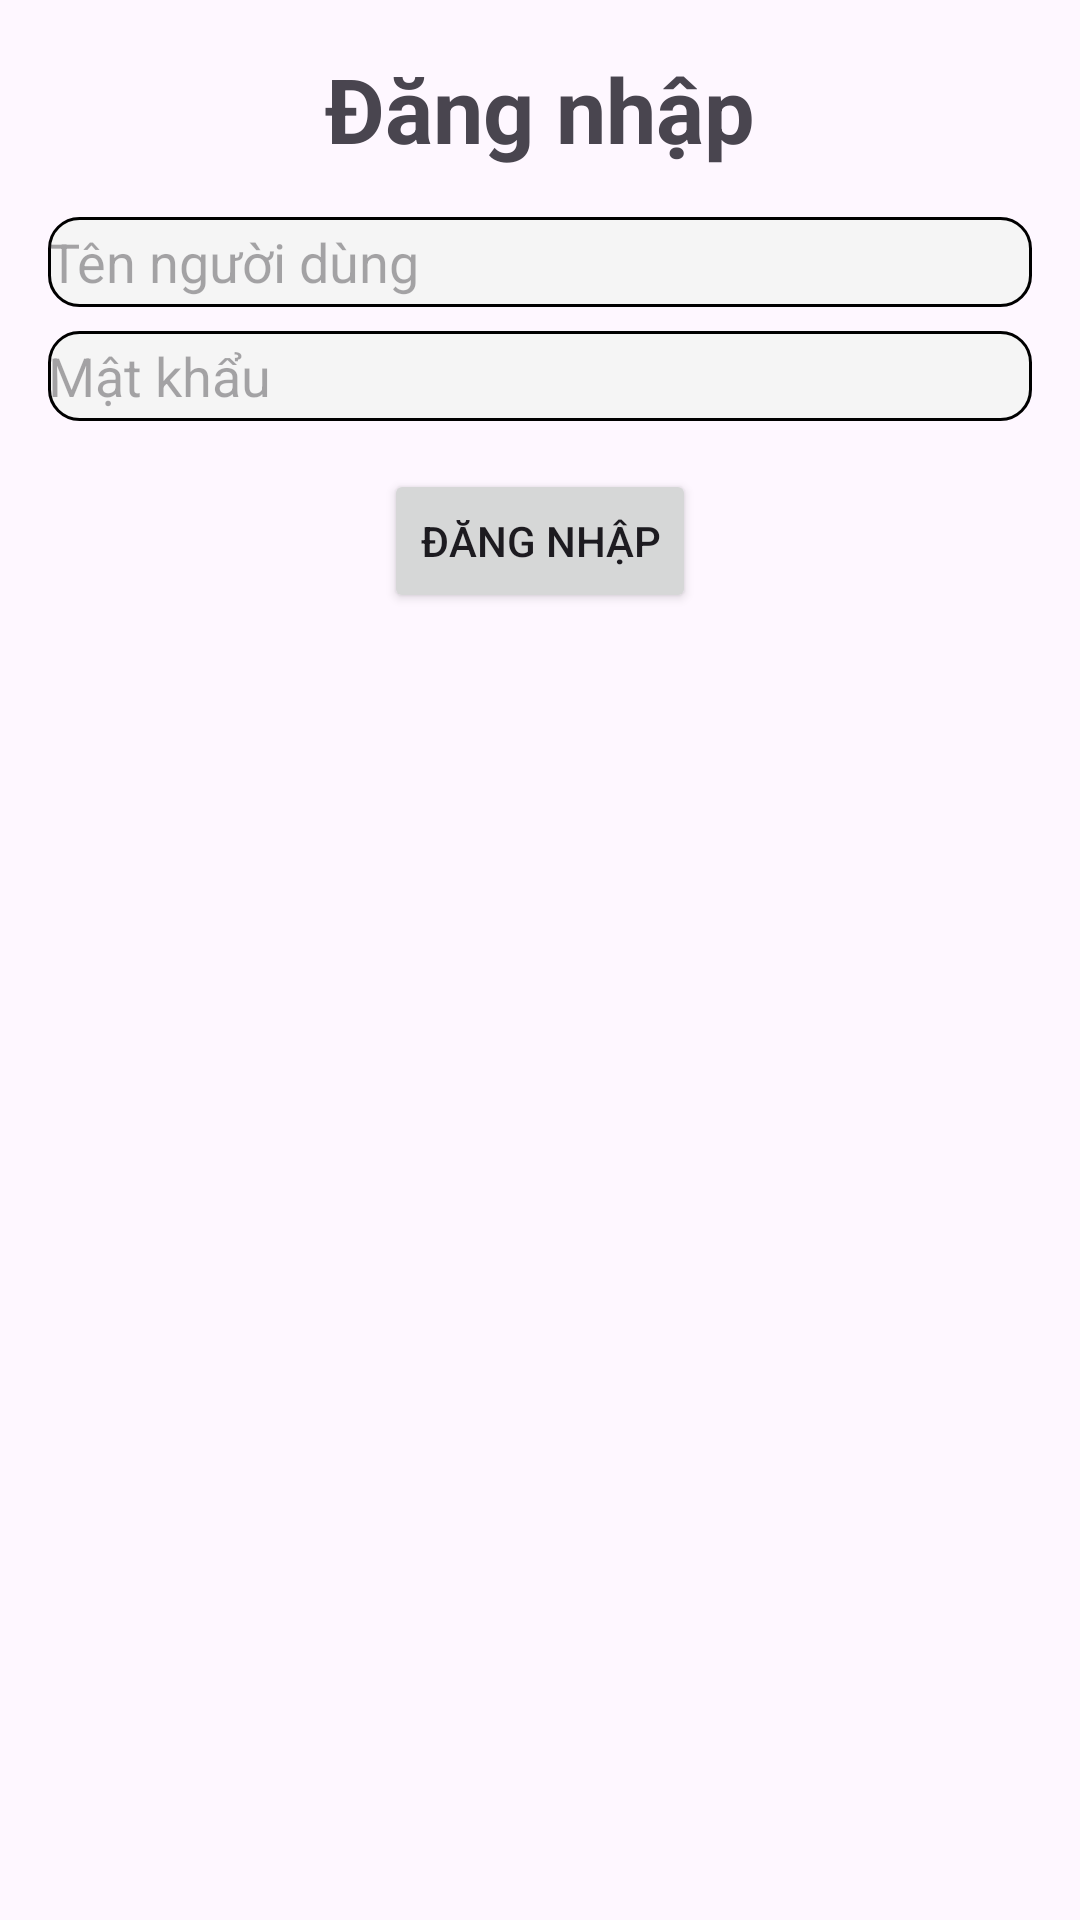

This screen was rendered from an Android layout file. Write that file and the resources it references.
<!-- AndroidManifest.xml: application theme Theme.ProjectGHK -->
<!-- res/layout/dialog_login.xml -->
<?xml version="1.0" encoding="utf-8"?>
<LinearLayout xmlns:android="http://schemas.android.com/apk/res/android"
    android:layout_width="wrap_content"
    android:layout_height="wrap_content"
    android:orientation="vertical"
    android:padding="16dp">

    <TextView
        android:id="@+id/tvLoginTitle"
        android:layout_width="wrap_content"
        android:layout_height="wrap_content"
        android:text="Đăng nhập"
        android:textSize="30sp"
        android:textStyle="bold"
        android:layout_gravity="center"/>

    <EditText
        android:id="@+id/etUsername"
        android:layout_width="match_parent"
        android:layout_height="30dp"
        android:hint="Tên người dùng"
        android:background="@drawable/login"
        android:layout_marginTop="16dp"/>

    <EditText
        android:id="@+id/etPassword"
        android:layout_width="match_parent"
        android:layout_height="30dp"
        android:hint="Mật khẩu"
        android:inputType="textPassword"
        android:background="@drawable/login"
        android:layout_marginTop="8dp"/>

    <Button
        android:id="@+id/btnLogin"
        android:layout_width="wrap_content"
        android:layout_height="wrap_content"
        android:layout_gravity="center"
        android:layout_marginTop="16dp"
        android:text="Đăng nhập" />
</LinearLayout>
<!-- resources referenced by this layout -->
<resources>
  <!-- drawable login (drawable) -->
  <?xml version="1.0" encoding="utf-8"?>
  <shape xmlns:android="http://schemas.android.com/apk/res/android">
      <solid android:color="#F5F5F5" />
      <stroke android:width="1dp" android:color="#000000"/>
      <corners android:radius="10dp"/>
  </shape>
  <style name="Theme.ProjectGHK" parent="Base.Theme.ProjectGHK" />
  <style name="Base.Theme.ProjectGHK" parent="Theme.Material3.DayNight.NoActionBar">
          
          
      </style>
</resources>
